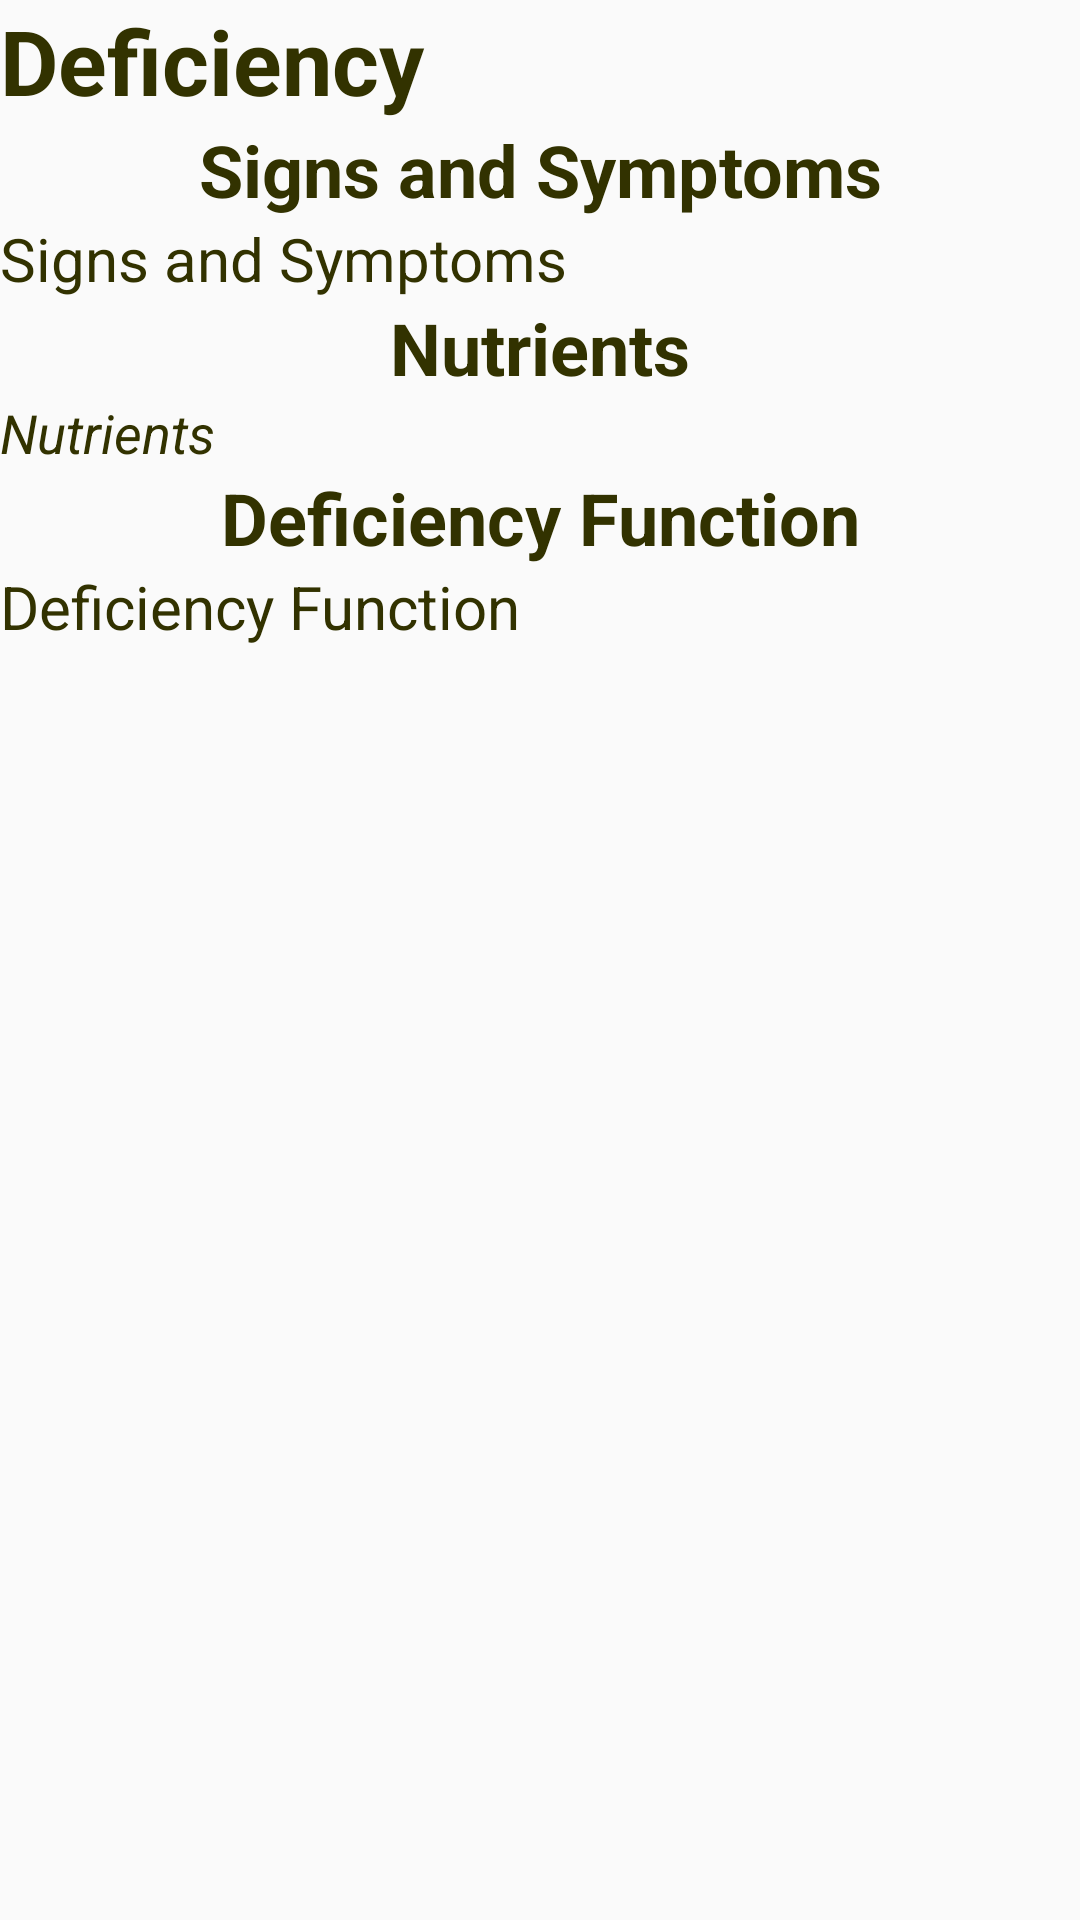

Layout XML and referenced resources for this Android screen:
<!-- AndroidManifest.xml: application theme Theme.AppCompat.Light -->
<!-- res/layout/fragment_deficiency.xml -->
<?xml version="1.0" encoding="utf-8"?>
<androidx.core.widget.NestedScrollView xmlns:android="http://schemas.android.com/apk/res/android"
    xmlns:app="http://schemas.android.com/apk/res-auto"
    xmlns:tools="http://schemas.android.com/tools"
    android:layout_width="match_parent"
    android:layout_height="match_parent"
    tools:context=".ui.deficiencies.fragment.DeficiencyFragment">

    <LinearLayout
        android:layout_width="match_parent"
        android:layout_height="wrap_content"
        android:orientation="vertical">

        <TextView
            android:id="@+id/deficiencyName"
            android:layout_width="match_parent"
            android:layout_height="wrap_content"
            android:text="@string/title_deficiency"
            android:layout_margin="@dimen/text_margin"
            android:textSize="30sp"
            android:textColor="@color/foreground_color"
            android:textStyle="bold"
             />

        <TextView
            android:id="@+id/deficiencySignsAndSymptomsTitle"
            android:layout_width="match_parent"
            android:layout_height="wrap_content"
            android:text="@string/deficiency_signs_and_symptoms"
            android:textColor="@color/foreground_color"
            android:layout_margin="@dimen/text_margin"
            android:gravity="center"
            android:textSize="24sp"
            android:textStyle="bold"/>

        <TextView
            android:id="@+id/deficiencySignsAndSymptoms"
            android:layout_width="match_parent"
            android:layout_height="wrap_content"
            android:text="@string/deficiency_signs_and_symptoms"
            android:textColor="@color/foreground_color"
            android:layout_margin="@dimen/text_margin"
            android:textSize="20sp" />

        <TextView
            android:id="@+id/deficiencyNutrientsTitle"
            android:layout_width="match_parent"
            android:layout_height="wrap_content"
            android:text="@string/text_nutrients"
            android:textColor="@color/foreground_color"
            android:layout_margin="@dimen/text_margin"
            android:textSize="24sp"
            android:gravity="center"
            android:textStyle="bold" />

        <TextView
            android:id="@+id/deficiencyNutrients"
            android:layout_width="match_parent"
            android:layout_height="wrap_content"
            android:text="@string/text_nutrients"
            android:textColor="@color/foreground_color"
            android:layout_margin="@dimen/text_margin"
            android:textSize="18sp"
            android:textStyle="italic" />

        <TextView
            android:id="@+id/deficiencyFunctionTitle"
            android:layout_width="match_parent"
            android:layout_height="wrap_content"
            android:text="@string/deficiency_function"
            android:textColor="@color/foreground_color"
            android:layout_margin="@dimen/text_margin"
            android:textSize="24sp"
            android:gravity="center"
            android:textStyle="bold" />

        <TextView
            android:id="@+id/deficiencyFunction"
            android:layout_width="match_parent"
            android:layout_height="wrap_content"
            android:text="@string/deficiency_function"
            android:textColor="@color/foreground_color"
            android:layout_margin="@dimen/text_margin"
            android:textSize="20sp" />

        
        <androidx.recyclerview.widget.RecyclerView
            android:id="@+id/deficiencyFoodsRecyclerView"
            android:name="Condition foods"
            android:layout_width="match_parent"
            android:layout_height="match_parent"
            app:layoutManager="LinearLayoutManager"
            tools:listitem="@layout/fragment_foods" />

    </LinearLayout>
</androidx.core.widget.NestedScrollView>
<!-- res/layout/fragment_foods.xml (included above) -->
<?xml version="1.0" encoding="utf-8"?>
<androidx.cardview.widget.CardView xmlns:android="http://schemas.android.com/apk/res/android"
    xmlns:app="http://schemas.android.com/apk/res-auto"
    android:layout_width="match_parent"
    android:layout_height="wrap_content"
    app:cardBackgroundColor="@color/background_color"
    android:foregroundTint="@color/foreground_color"
    android:layout_margin="@dimen/text_margin"
    app:cardUseCompatPadding="true"
    app:cardCornerRadius="8dp"
    app:cardElevation="5dp">

    <LinearLayout
        android:layout_width="match_parent"
        android:layout_height="wrap_content"
        android:orientation="vertical">

        <TextView
            android:id="@+id/foods_food_name"
            android:layout_width="match_parent"
            android:layout_height="wrap_content"
            android:layout_margin="@dimen/text_margin"
            android:paddingBottom="6dp"
            android:textAppearance="?attr/textAppearanceListItem"
            android:textSize="20sp"
            android:textStyle="bold" />

        <TextView
            android:id="@+id/foods_food_group"
            android:layout_width="match_parent"
            android:layout_height="wrap_content"
            android:layout_margin="@dimen/text_margin"
            android:textAppearance="?attr/textAppearanceListItem"
            android:textStyle="italic" />

        <TextView
            android:id="@+id/foods_energy"
            android:layout_width="match_parent"
            android:layout_height="wrap_content"
            android:layout_gravity="start"
            android:layout_margin="@dimen/text_margin"
            android:textAppearance="?attr/textAppearanceListItem"
            android:textSize="16sp"
            android:textStyle="bold" />

        <View
            android:id="@+id/divider2"
            android:layout_width="match_parent"
            android:layout_height="1dp"
            android:background="?android:attr/listDivider" />


    </LinearLayout>
</androidx.cardview.widget.CardView>
<!-- resources referenced by this layout -->
<resources>
  <color name="background_color">#EBFFC3</color>
  <color name="foreground_color">#323200</color>
  <string name="deficiency_function">Deficiency Function</string>
  <string name="deficiency_signs_and_symptoms">Signs and Symptoms</string>
  <string name="text_nutrients">Nutrients</string>
  <string name="title_deficiency">Deficiency</string>
</resources>
